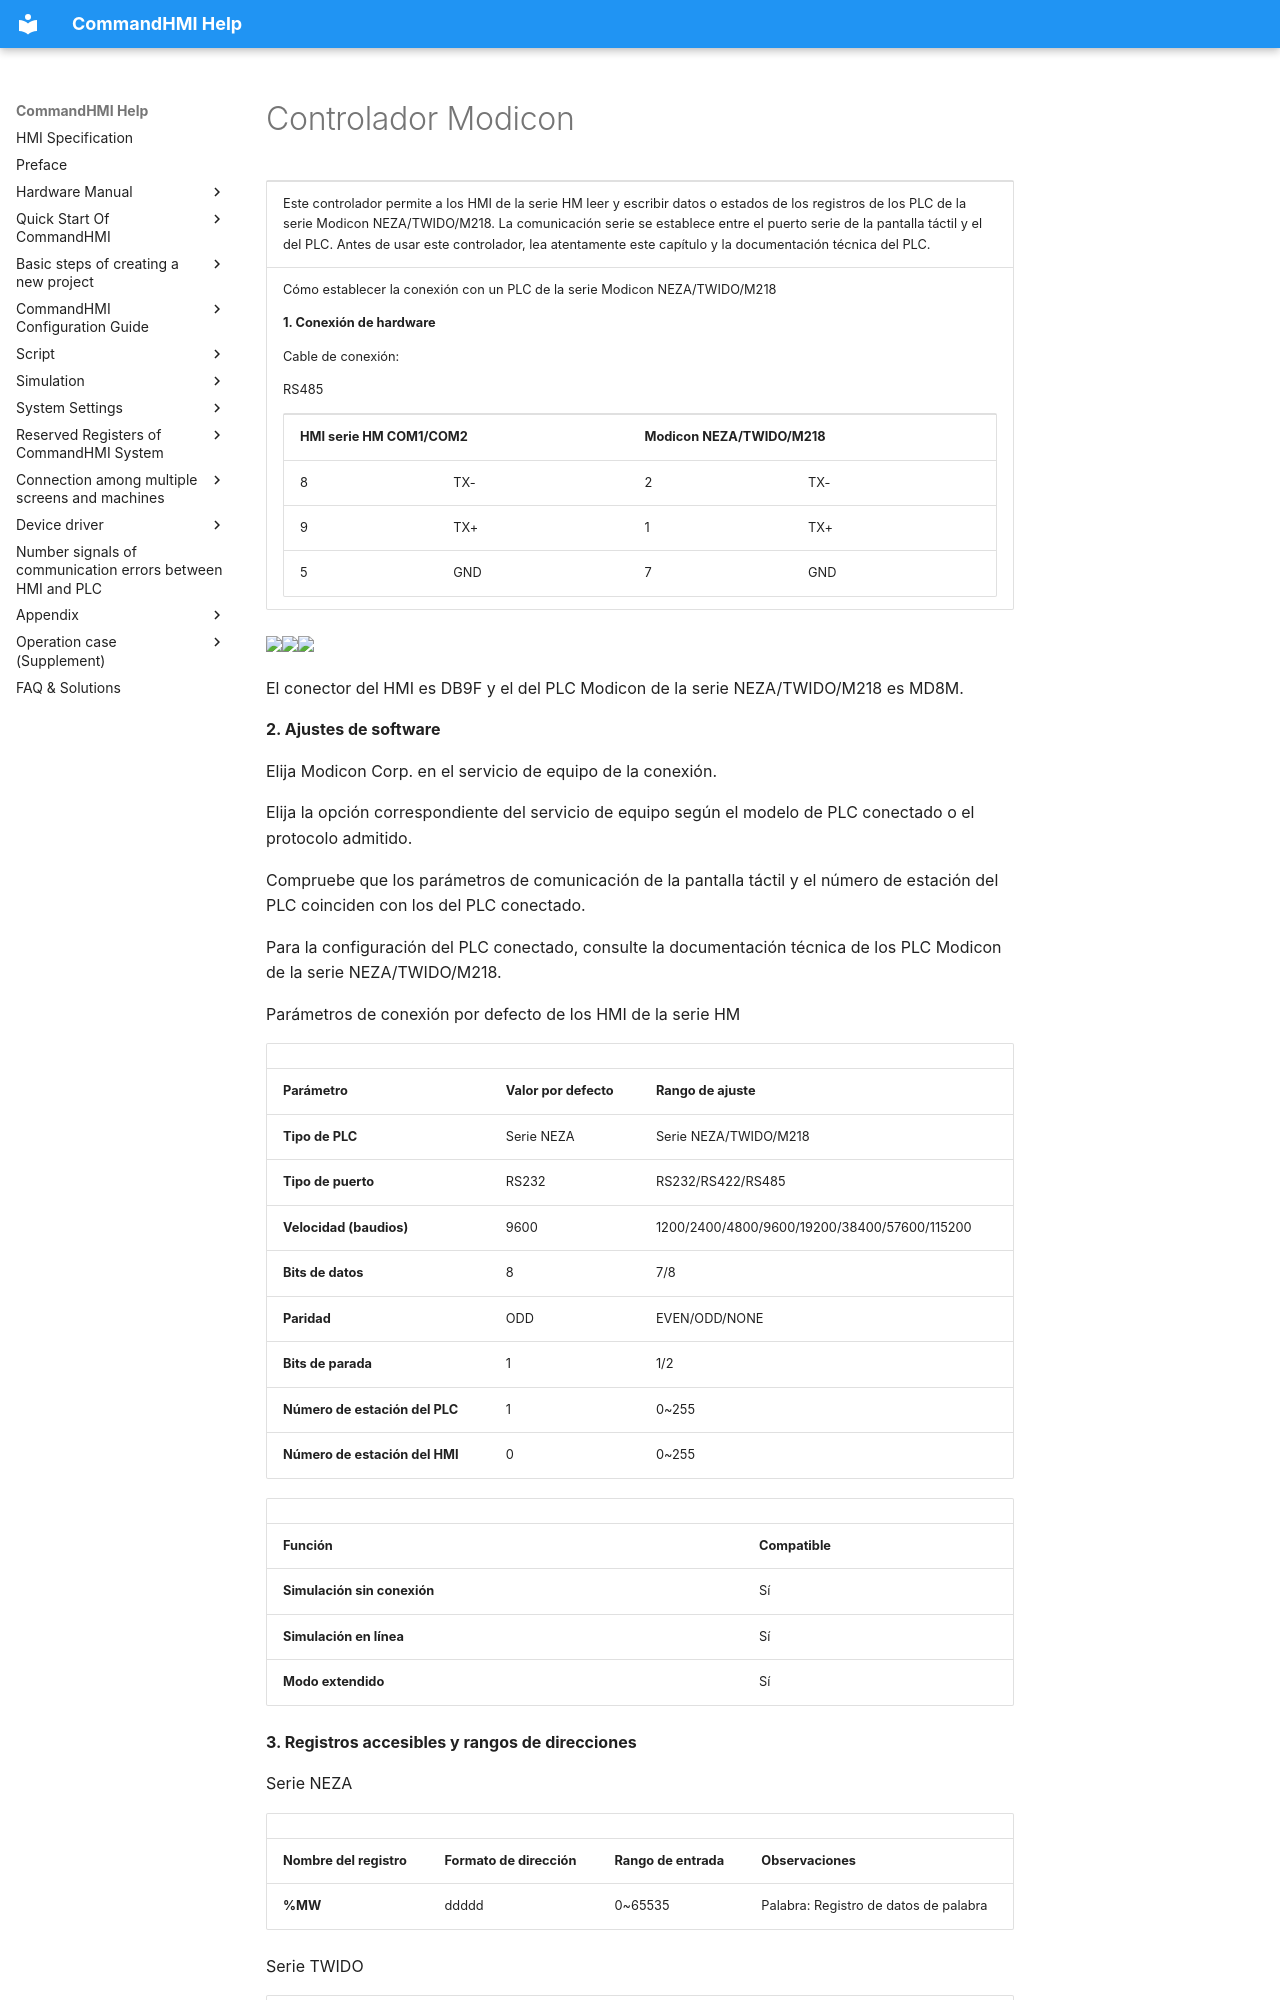

repository: AceAutomation/commandhmi-aide · page: es/drivers/modicon.html · generator: mkdocs

# Controlador Modicon

<table>
<colgroup>
<col style="width: 100%" />
</colgroup>
<tbody>
<tr class="odd">
<td><p>Este controlador permite a los HMI de la serie HM leer y escribir datos o estados de los registros de los PLC de la serie Modicon NEZA/TWIDO/M218. La comunicación serie se establece entre el puerto serie de la pantalla táctil y el del PLC. Antes de usar este controlador, lea atentamente este capítulo y la documentación técnica del PLC.</p></td>
</tr>
<tr class="even">
<td><p>Cómo establecer la conexión con un PLC de la serie Modicon NEZA/TWIDO/M218</p>
<p><strong>1.  Conexión de hardware</strong></p>
<p><span id="OLE_LINK19"></span><span id="OLE_LINK20"></span>Cable de conexión:</p>
<p>RS<span id="OLE_LINK1"></span><span id="OLE_LINK2"></span><span id="OLE_LINK3"></span>485</p>
<table>
<tbody>
<tr class="odd">
<td colspan="2"><p><span id="OLE_LINK30"></span><span id="OLE_LINK27"></span><span id="OLE_LINK62"></span><span id="OLE_LINK61"></span><span id="OLE_LINK60"></span><strong>HMI serie HM COM1/COM2</strong></p></td>
<td colspan="2"><p><strong>Modicon NEZA/TWIDO/M218</strong></p></td>
</tr>
<tr class="even">
<td><p>8</p></td>
<td><p>TX-</p></td>
<td><p>2</p></td>
<td><p>TX-</p></td>
</tr>
<tr class="odd">
<td><p>9</p></td>
<td><p>TX+</p></td>
<td><p>1</p></td>
<td><p>TX+</p></td>
</tr>
<tr class="even">
<td><p>5</p></td>
<td><p>GND</p></td>
<td><p>7</p></td>
<td><p>GND</p></td>
</tr>
</tbody>
</table></td>
</tr>
</tbody>
</table>

<img src="../../drivers/modicon.files/image002.gif" width="281" /><img src="../../drivers/modicon.files/image003.gif" width="130" /><img src="../../drivers/modicon.files/image004.gif" width="145" />

El conector del HMI es DB9F y el del PLC Modicon de la serie NEZA/TWIDO/M218 es MD8M.

**2. Ajustes de software**

Elija Modicon Corp. en el servicio de equipo de la conexión.

Elija la opción correspondiente del servicio de equipo según el modelo de PLC conectado o el protocolo admitido.

Compruebe que los parámetros de comunicación de la pantalla táctil y el número de estación del PLC coinciden con los del PLC conectado.

Para la configuración del PLC conectado, consulte la documentación técnica de los PLC Modicon de la serie NEZA/TWIDO/M218.

Parámetros de conexión por defecto de los HMI de la serie HM

|                             |                             |                                              |
|-----------------------------|-----------------------------|----------------------------------------------|
| **Parámetro**            | **Valor por defecto** | **Rango de ajuste**                            |
| **Tipo de PLC**                | Serie NEZA                 | Serie NEZA/TWIDO/M218                       |
| **Tipo de puerto** | RS232                       | RS232/RS422/RS485                            |
| **Velocidad (baudios)**               | 9600                        | 1200/2400/4800/9600/19200/38400/57600/115200 |
| **Bits de datos**         | 8                           | 7/8                                          |
| **Paridad**              | ODD                         | EVEN/ODD/NONE                                |
| **Bits de parada**         | 1                           | 1/2                                          |
| **Número de estación del PLC**      | 1                           | 0~255                                        |
| **Número de estación del HMI**      | 0                           | 0~255                                        |

|                         |                             |
|-------------------------|-----------------------------|
| **Función** | **Compatible** |
| **Simulación sin conexión** | Sí                         |
| **Simulación en línea**  | Sí                         |
| **Modo extendido**       | Sí                         |

**3. Registros accesibles y rangos de direcciones**

Serie NEZA
